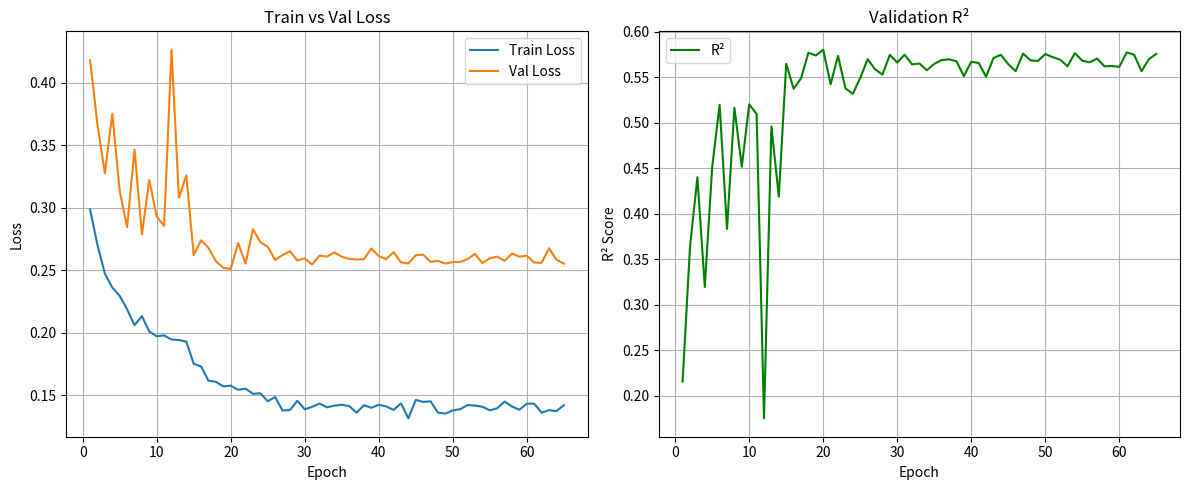

The script that saved this image:
import matplotlib.pyplot as plt

# ====== dữ liệu từ log ======
train_loss = [
0.2984,0.2700,0.2471,0.2360,0.2293,0.2186,0.2059,0.2131,0.2008,0.1970,
0.1977,0.1944,0.1940,0.1927,0.1750,0.1728,0.1614,0.1606,0.1569,0.1575,
0.1542,0.1551,0.1510,0.1514,0.1451,0.1484,0.1376,0.1380,0.1454,0.1386,
0.1406,0.1432,0.1402,0.1415,0.1422,0.1412,0.1359,0.1419,0.1398,0.1422,
0.1409,0.1381,0.1433,0.1314,0.1461,0.1445,0.1450,0.1359,0.1352,0.1377,
0.1387,0.1420,0.1416,0.1406,0.1378,0.1394,0.1448,0.1408,0.1382,0.1431,
0.1431,0.1359,0.1379,0.1371,0.1419
]

val_loss = [
0.4177,0.3661,0.3274,0.3751,0.3131,0.2843,0.3464,0.2785,0.3219,0.2926,
0.2853,0.4262,0.3079,0.3258,0.2619,0.2738,0.2677,0.2571,0.2517,0.2509,
0.2716,0.2552,0.2826,0.2724,0.2686,0.2581,0.2620,0.2650,0.2577,0.2593,
0.2544,0.2616,0.2607,0.2641,0.2607,0.2589,0.2584,0.2587,0.2672,0.2611,
0.2588,0.2643,0.2562,0.2553,0.2619,0.2623,0.2566,0.2573,0.2552,0.2563,
0.2565,0.2587,0.2629,0.2556,0.2594,0.2607,0.2574,0.2631,0.2607,0.2615,
0.2560,0.2557,0.2674,0.2583,0.2551
]

r2 = [
0.2156,0.3631,0.4401,0.3196,0.4512,0.5196,0.3834,0.5164,0.4517,0.5201,
0.5097,0.1753,0.4959,0.4188,0.5646,0.5373,0.5486,0.5768,0.5738,0.5801,
0.5422,0.5734,0.5377,0.5317,0.5491,0.5698,0.5587,0.5528,0.5745,0.5661,
0.5747,0.5640,0.5650,0.5576,0.5646,0.5688,0.5696,0.5675,0.5511,0.5669,
0.5656,0.5505,0.5710,0.5746,0.5642,0.5566,0.5759,0.5685,0.5678,0.5754,
0.5720,0.5692,0.5620,0.5764,0.5681,0.5663,0.5704,0.5619,0.5623,0.5613,
0.5772,0.5747,0.5565,0.5698,0.5756
]

epochs = list(range(1, len(train_loss)+1))

# ====== plot ======
plt.figure(figsize=(12,5))

# Loss
plt.subplot(1,2,1)
plt.plot(epochs, train_loss, label="Train Loss")
plt.plot(epochs, val_loss, label="Val Loss")
plt.xlabel("Epoch")
plt.ylabel("Loss")
plt.title("Train vs Val Loss")
plt.legend()
plt.grid(True)

# R2
plt.subplot(1,2,2)
plt.plot(epochs, r2, label="R²", color="green")
plt.xlabel("Epoch")
plt.ylabel("R² Score")
plt.title("Validation R²")
plt.legend()
plt.grid(True)

plt.tight_layout()
plt.show()
